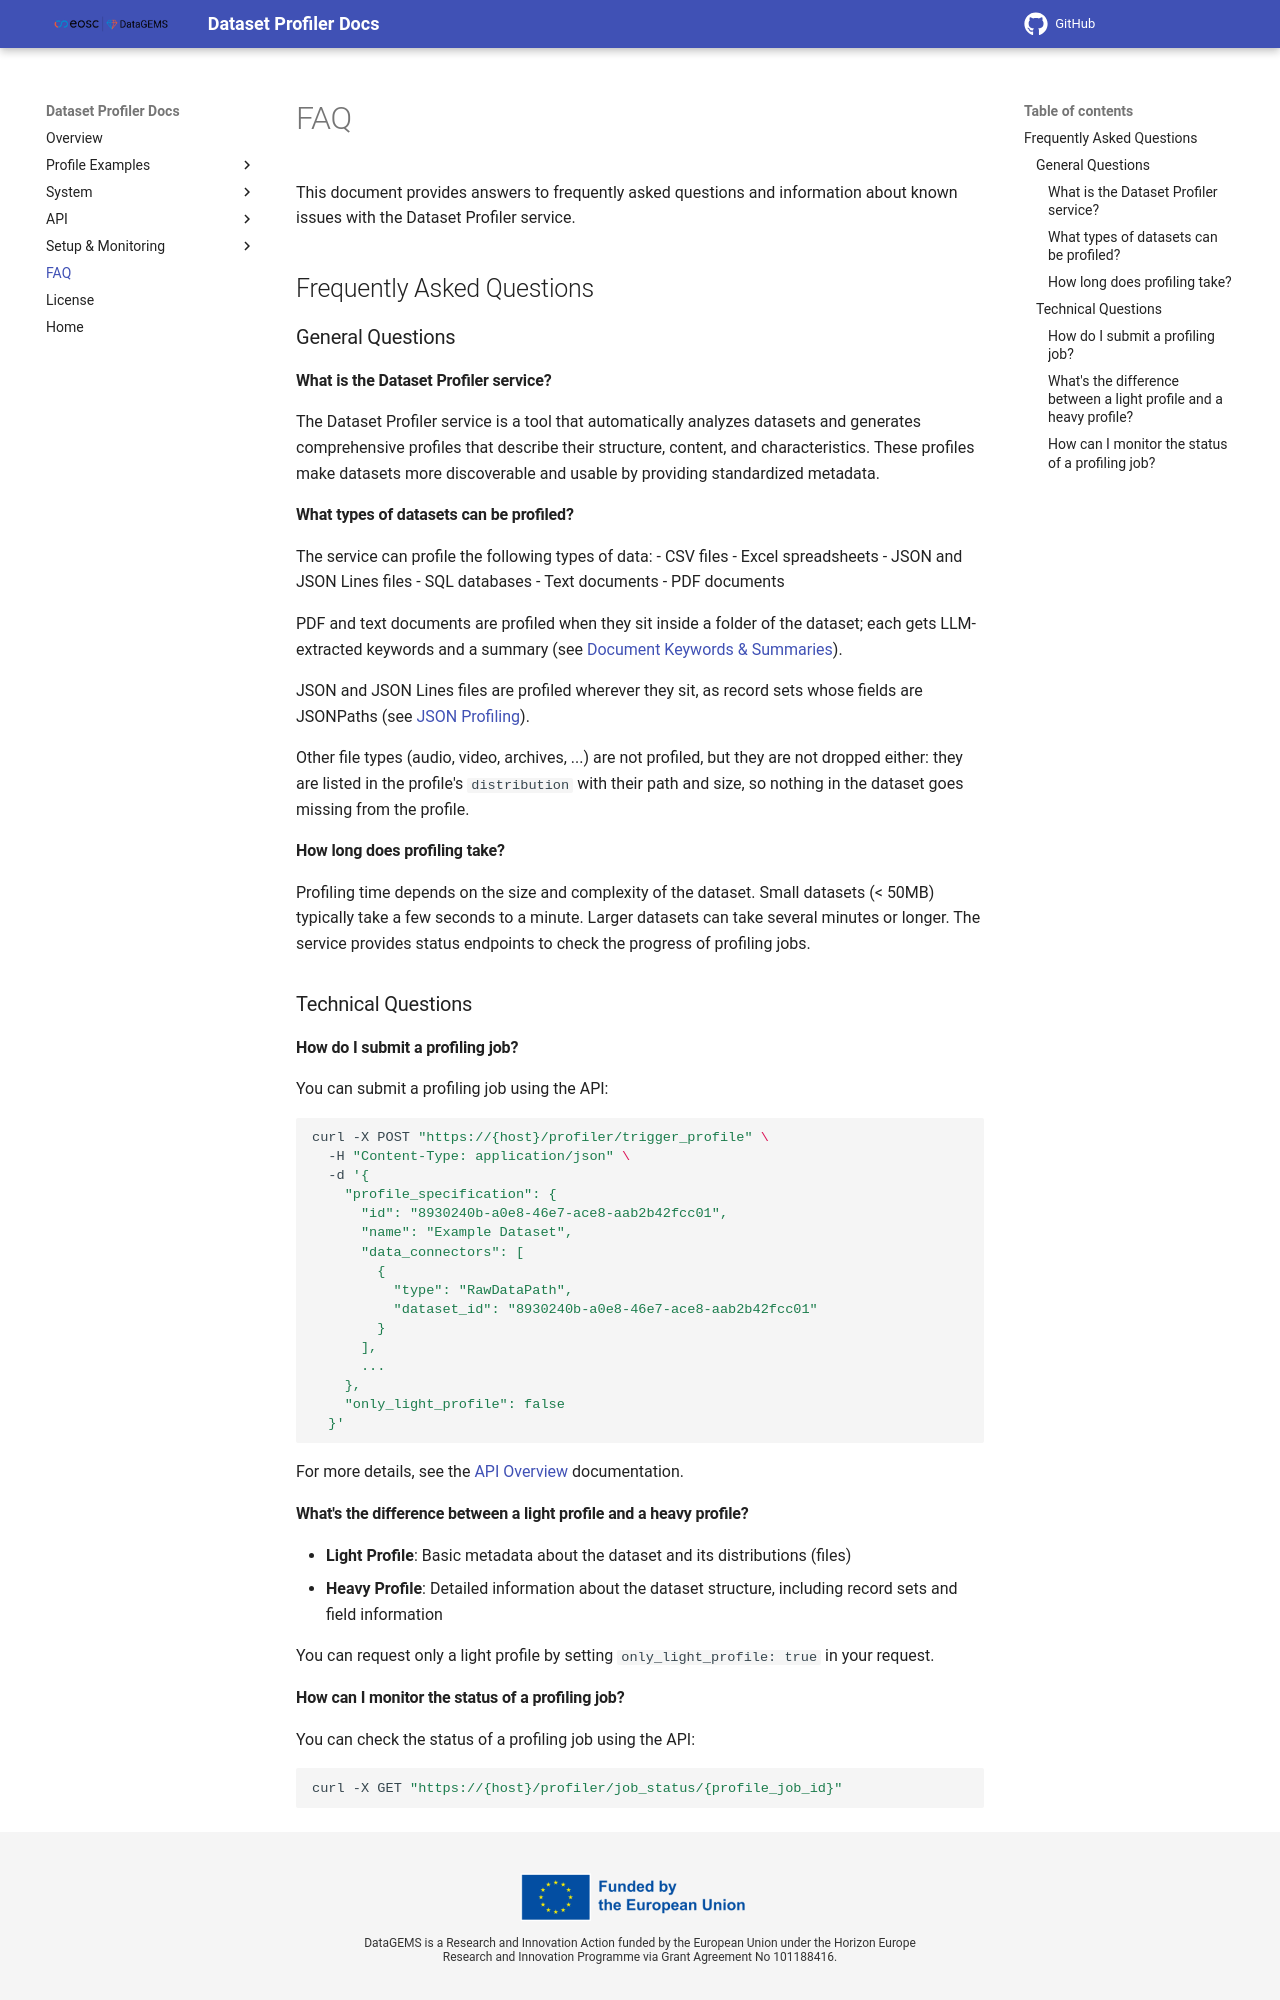

repository: datagems-eosc/dg-dataset-profiler · page: v0.0.10/faq/index.html · generator: mkdocs

# FAQ

This document provides answers to frequently asked questions and information about known issues with the Dataset Profiler service.

## Frequently Asked Questions

### General Questions

#### What is the Dataset Profiler service?

The Dataset Profiler service is a tool that automatically analyzes datasets and generates comprehensive profiles that describe their structure, content, and characteristics. These profiles make datasets more discoverable and usable by providing standardized metadata.

#### What types of datasets can be profiled?

The service can profile the following types of data:
- CSV files
- Excel spreadsheets
- JSON and JSON Lines files
- SQL databases
- Text documents
- PDF documents

PDF and text documents are profiled when they sit inside a folder of the dataset; each gets
LLM-extracted keywords and a summary (see [Document Keywords & Summaries](document-descriptions.md)).

JSON and JSON Lines files are profiled wherever they sit, as record sets whose fields are JSONPaths
(see [JSON Profiling](json-profiling.md)).

Other file types (audio, video, archives, ...) are not profiled, but they are not dropped either:
they are listed in the profile's `distribution` with their path and size, so nothing in the dataset
goes missing from the profile.

#### How long does profiling take?

Profiling time depends on the size and complexity of the dataset. Small datasets (< 50MB) typically take a few seconds to a minute. Larger datasets can take several minutes or longer. The service provides status endpoints to check the progress of profiling jobs.


### Technical Questions

#### How do I submit a profiling job?

You can submit a profiling job using the API:

```bash
curl -X POST "https://{host}/profiler/trigger_profile" \
  -H "Content-Type: application/json" \
  -d '{
    "profile_specification": {
      "id": "8930240b-a0e8-46e7-ace8-aab2b42fcc01",
      "name": "Example Dataset",
      "data_connectors": [
        {
          "type": "RawDataPath",
          "dataset_id": "8930240b-a0e8-46e7-ace8-aab2b42fcc01"
        }
      ],
      ...
    },
    "only_light_profile": false
  }'
```

For more details, see the [API Overview](api-overview.md) documentation.

#### What's the difference between a light profile and a heavy profile?

- **Light Profile**: Basic metadata about the dataset and its distributions (files)
- **Heavy Profile**: Detailed information about the dataset structure, including record sets and field information

You can request only a light profile by setting `only_light_profile: true` in your request.
